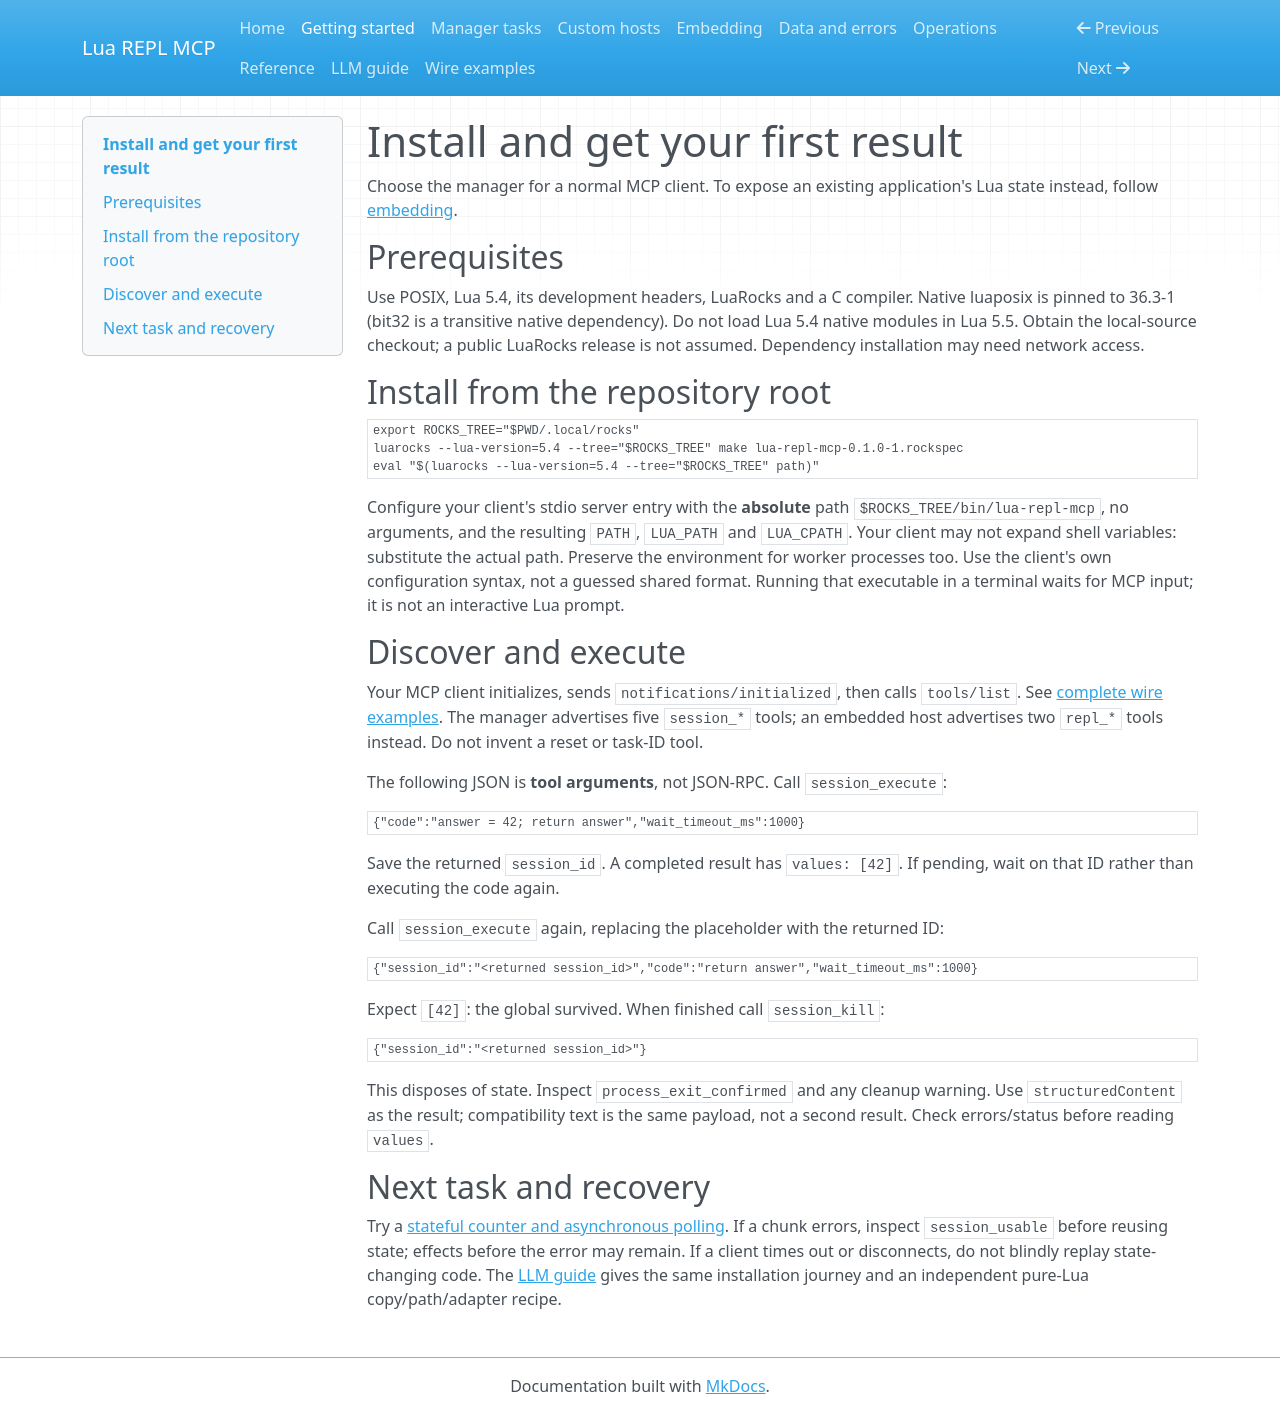

repository: salva/lua-repl-mcp · page: getting-started/index.html · generator: mkdocs

# Install and get your first result

Choose the manager for a normal MCP client. To expose an existing application's
Lua state instead, follow [embedding](embedding.md).

## Prerequisites

Use POSIX, Lua 5.4, its development headers, LuaRocks and a C compiler. Native
luaposix is pinned to 36.3-1 (bit32 is a transitive native dependency). Do not load
Lua 5.4 native modules in Lua 5.5. Obtain the local-source checkout; a public
LuaRocks release is not assumed. Dependency installation may need network access.

## Install from the repository root

```sh
export ROCKS_TREE="$PWD/.local/rocks"
luarocks --lua-version=5.4 --tree="$ROCKS_TREE" make lua-repl-mcp-0.1.0-1.rockspec
eval "$(luarocks --lua-version=5.4 --tree="$ROCKS_TREE" path)"
```

Configure your client's stdio server entry with the **absolute** path
`$ROCKS_TREE/bin/lua-repl-mcp`, no arguments, and the resulting `PATH`, `LUA_PATH`
and `LUA_CPATH`. Your client may not expand shell variables: substitute the actual
path. Preserve the environment for worker processes too. Use the client's own
configuration syntax, not a guessed shared format. Running that executable in a
terminal waits for MCP input; it is not an interactive Lua prompt.

## Discover and execute

Your MCP client initializes, sends `notifications/initialized`, then calls
`tools/list`. See [complete wire examples](../docs/MCP_EXAMPLES.md#initialize).
The manager advertises five `session_*` tools; an embedded host advertises two
`repl_*` tools instead. Do not invent a reset or task-ID tool.

The following JSON is **tool arguments**, not JSON-RPC. Call `session_execute`:

```json
{"code":"answer = 42; return answer","wait_timeout_ms":1000}
```

Save the returned `session_id`. A completed result has `values: [42]`.
If pending, wait on that ID rather than executing the code again.

Call `session_execute` again, replacing the placeholder with the returned ID:

```json
{"session_id":"<returned session_id>","code":"return answer","wait_timeout_ms":1000}
```

Expect `[42]`: the global survived. When finished call `session_kill`:

```json
{"session_id":"<returned session_id>"}
```

This disposes of state. Inspect `process_exit_confirmed` and any cleanup warning.
Use `structuredContent` as the result; compatibility text is the same payload,
not a second result. Check errors/status before reading `values`.

## Next task and recovery

Try a [stateful counter and asynchronous polling](manager.md). If a chunk errors,
inspect `session_usable` before reusing state; effects before the error may remain.
If a client times out or disconnects, do not blindly replay state-changing code.
The [LLM guide](../README-IF-YOR-ARE-AN-AI.md) gives the same installation journey
and an independent pure-Lua copy/path/adapter recipe.
